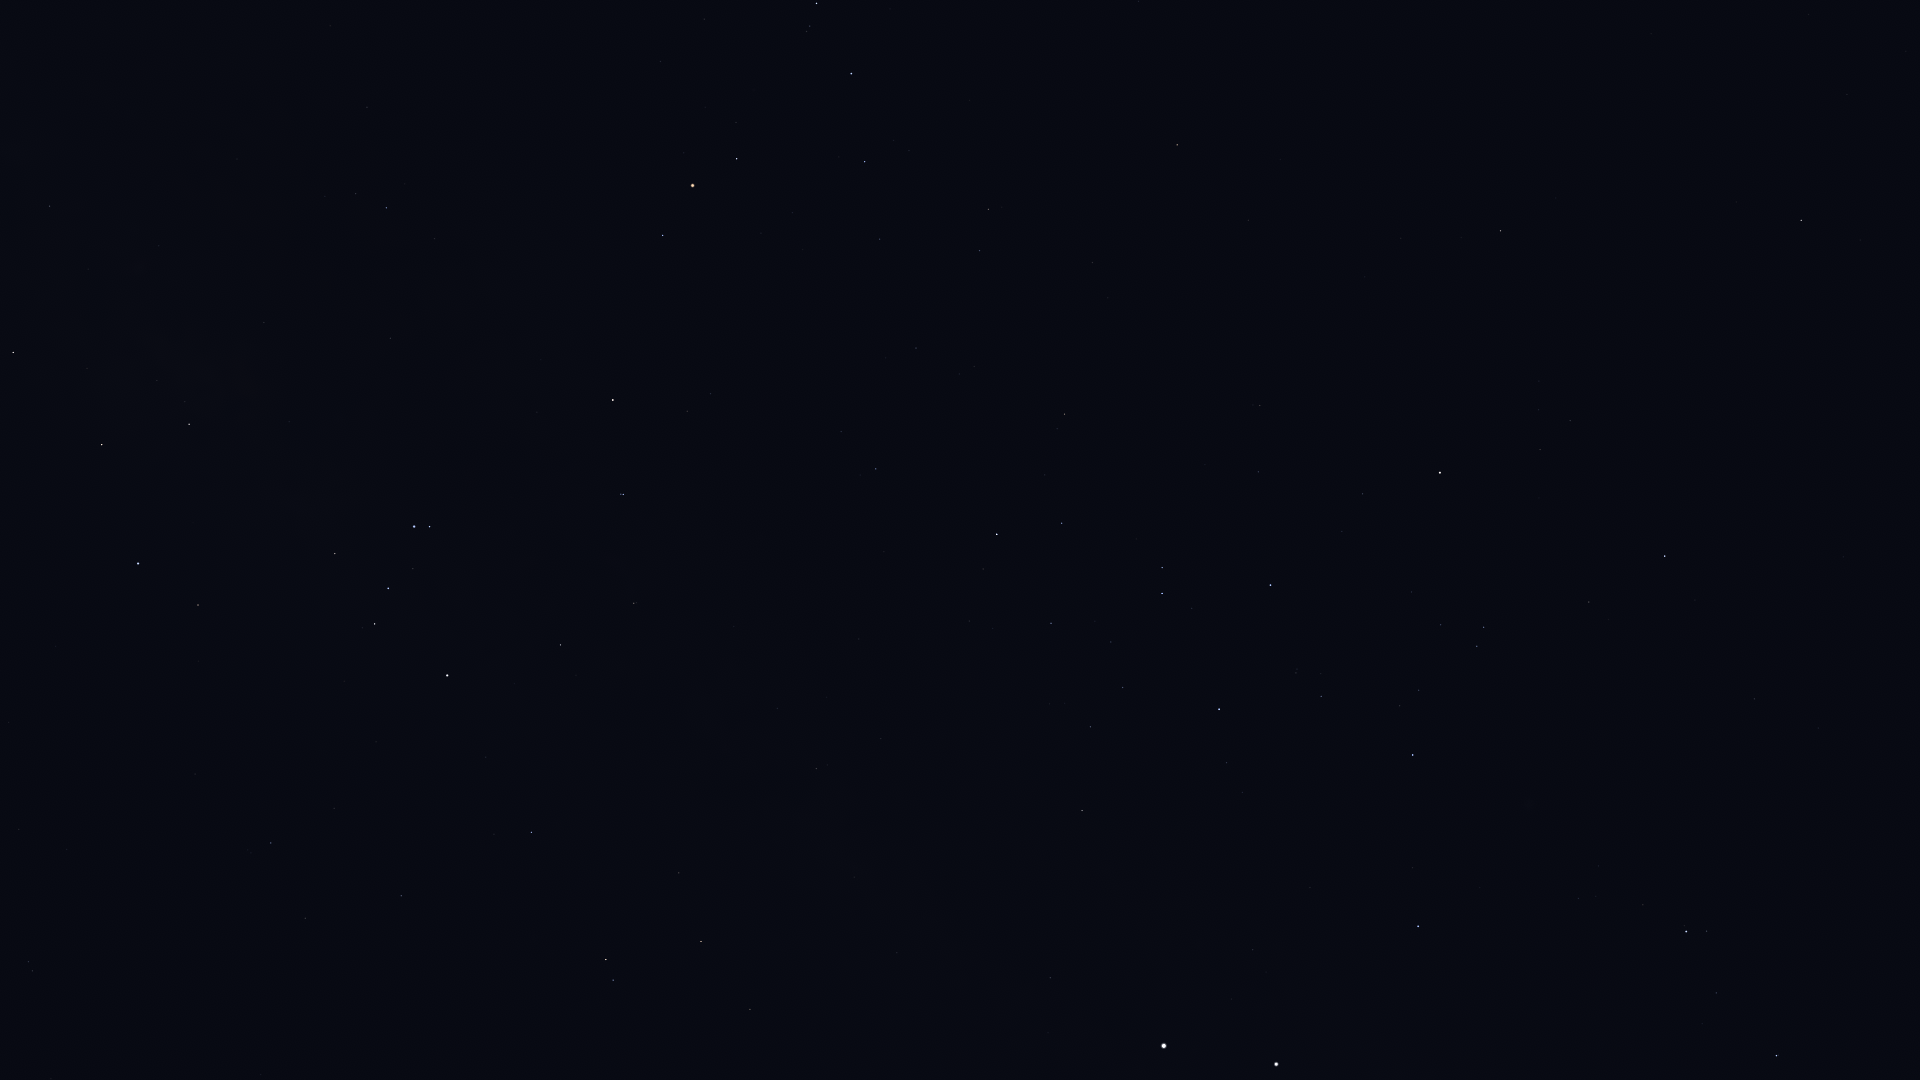

The table this chart was drawn from, first rows:
Star_ID, Name, X, Y
59196, HIP 59196, 1777, 1056
60823, HIP 60823, 1716, 993
64166, HIP 64166, 1860, 240
64962, HIP 64962, 1801, 220
65109, HIP 65109, 1665, 556
65936, HIP 65936, 1589, 602
66047, Dofida, 1508, 790
66657, HIP 66657, 1418, 926
67464, HIP 67464, 1484, 627
67472, HIP 67472, 1477, 646
68282, HIP 68282, 1419, 690
68702, Hadar, 1276, 1064
68895, HIP 68895, 1501, 231
68933, Menkent, 1440, 473
69415, HIP 69415, 1461, 237
70306, HIP 70306, 1401, 238
70576, HIP 70576, 1296, 673
71352, HIP 71352, 1271, 585
71536, HIP 71536, 1227, 763
71681, Toliman, 1164, 1046
71683, Rigil Kentaurus, 1164, 1046
71860, HIP 71860, 1219, 709
72571, HIP 72571, 1249, 220
73714, Brachium, 1177, 145
74395, HIP 74395, 1082, 811
74824, HIP 74824, 1050, 978
75141, HIP 75141, 1062, 523
75177, HIP 75177, 1065, 414
75323, HIP 75323, 1030, 990
76297, HIP 76297, 997, 534
76552, HIP 76552, 983, 569
77634, HIP 77634, 916, 348
78104, Iklil, 880, 239
78265, Fang, 865, 162
78384, HIP 78384, 876, 469
78401, Dschubba, 851, 74
78639, HIP 78639, 881, 739
78820, Acrab, 817, 3
78970, HIP 78970, 838, 431
79509, HIP 79509, 854, 877
80000, HIP 80000, 816, 769
80112, Alniyat, 737, 159
80582, HIP 80582, 777, 708
80763, Antares, 693, 185
81266, Paikauhale, 663, 235
82363, HIP 82363, 750, 1009
82396, Larawag, 613, 400
82514, Xamidimura, 623, 494
82545, Pipirima, 621, 494
82671, HIP 82671, 637, 603
83081, HIP 83081, 701, 941
83547, Rapeto, 595, 637
84143, HIP 84143, 561, 645
84405, Guniibuu, 435, 239
84787, Inquill, 568, 784
85258, HIP 85258, 606, 960
85267, HIP 85267, 613, 980
85696, Lesath, 430, 527
85755, HIP 85755, 325, 196
85792, HIP 85792, 532, 832
... 23 more rows
